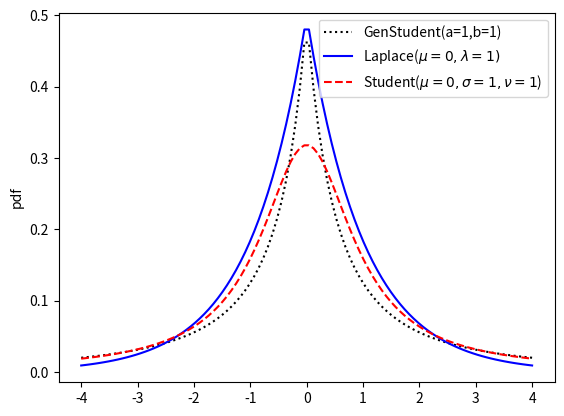

Here is the Python script that generated this plot: (Note: this script raises an exception after producing the figure.)
#!/usr/bin/env python

import numpy as np
import matplotlib.pyplot as plt
from scipy.stats import t, laplace, norm

# generalized student t with mu=0, q=1
# See Eqn 2 of "Bayesian sparsity path analysis"
def gt(x, a, c):
    return 1/(2*c) * (1+np.abs(x)/(a*c))**(-a-1)
    
x = np.linspace(-4, 4, 100)
n = norm.pdf(x, loc=0, scale=1)
l = laplace.pdf(x, loc=0, scale=1)
t = t.pdf(x, df=1, loc=0, scale=1)
g = gt(x, 1, 1)

plt.figure()
plt.plot(x, g, 'k:',
        x, l, 'b-',
        x, t, 'r--')
plt.legend(('GenStudent(a=1,b=1)', r'Laplace($\mu=0,\lambda=1)$',
    r'Student($\mu=0,\sigma=1,\nu=1$)'))
plt.ylabel('pdf')
plt.savefig('figures/genStudentLaplacePdfPlot.pdf')

plt.figure()
plt.plot(x, np.log(g), 'k:',
        x, np.log(l), 'b-',
        x, np.log(t), 'r--')
plt.legend(('GenStudent(a=1,b=1)', r'Laplace($\mu=0,\lambda=1)$',
    r'Student($\mu=0,\sigma=1,\nu=1$)'))
plt.ylabel('log pdf')
plt.savefig('figures/genStudentLaplaceLogPdfPlot.pdf')
  
plt.show()
